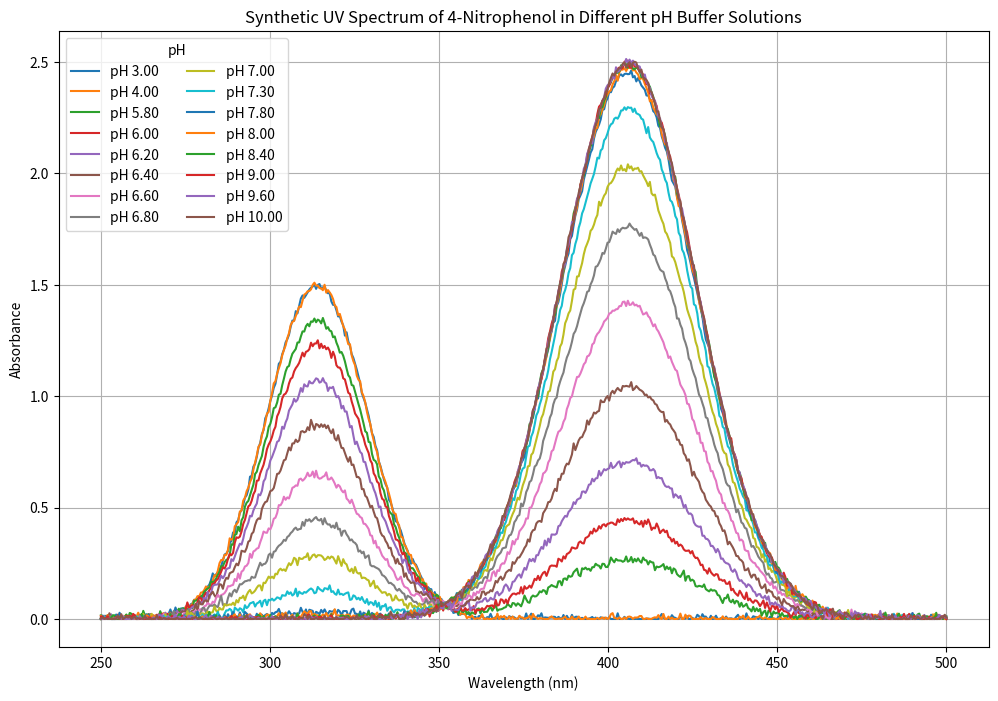

Recreate this plot in Python.
import numpy as np
import pandas as pd
import matplotlib.pyplot as plt

# Define the wavelength range and more refined pH values
wavelengths = np.linspace(250, 500, 500)
pH_values = [3, 4, 5.8, 6, 6.2, 6.4, 6.6, 6.8, 7, 7.3, 7.8, 8, 8.4, 9, 9.6, 10]
# Generate synthetic absorbance data with realistic transitions
def generate_absorbance_data(pH, pKa, peak1, peak2, width1, width2):
    absorbance = (
        np.exp(-((wavelengths - 314) ** 2) / (2 * width1 ** 2)) * (1 / (1 + np.exp((pH - pKa) * 3))) * peak1 +
        np.exp(-((wavelengths - 406) ** 2) / (2 * width2 ** 2)) * (1 / (1 + np.exp(-(pH - pKa) * 3))) * peak2 +
        np.random.normal(0, 0.01, wavelengths.shape)
    )
    return np.clip(absorbance, 0, 3)

data = []
pKa_actual = 6.51
for pH in pH_values:
    absorbance = generate_absorbance_data(pH, pKa_actual, 1.5, 2.5, 15, 20)
    data.append(absorbance)

# Create a DataFrame
df = pd.DataFrame(data, index=pH_values, columns=wavelengths)
df.index.name = 'pH'
df.columns.name = 'Wavelength (nm)'

# Save the DataFrame to a CSV file
df.to_csv('synthetic_absorbance_data.csv')

# Plot the synthetic data
plt.figure(figsize=(12, 8))
for i, pH in enumerate(pH_values):
    plt.plot(wavelengths, data[i], label=f'pH {pH:.2f}')

plt.xlabel('Wavelength (nm)')
plt.ylabel('Absorbance')
plt.title('Synthetic UV Spectrum of 4-Nitrophenol in Different pH Buffer Solutions')
plt.legend(title='pH', bbox_to_anchor=(0, 1), loc='upper left', ncol=2)
plt.grid(True)
plt.show()
